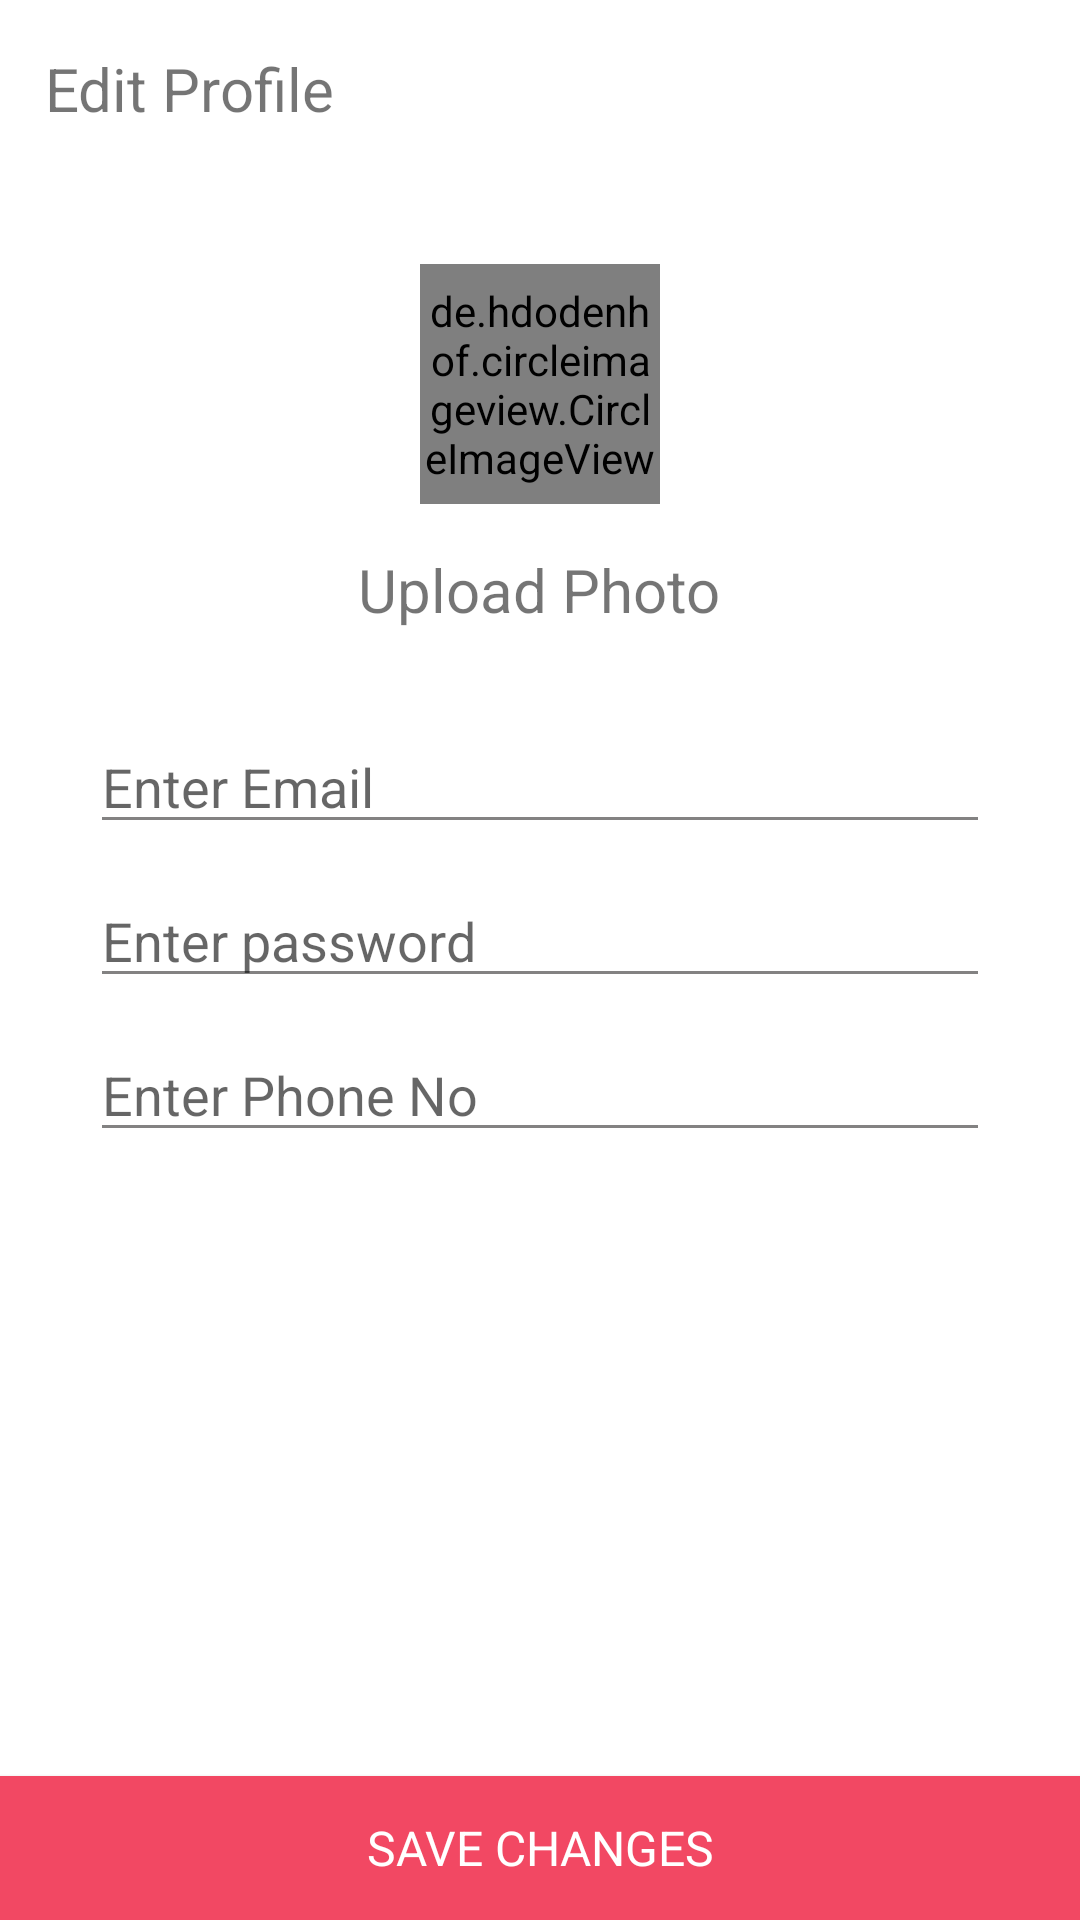

Write the Android layout XML for this screen, with the resource values it uses.
<!-- AndroidManifest.xml: application theme Theme.UiDemo -->
<!-- res/layout/activity_edit_profile.xml -->
<?xml version="1.0" encoding="utf-8"?>
<RelativeLayout xmlns:android="http://schemas.android.com/apk/res/android"
    xmlns:app="http://schemas.android.com/apk/res-auto"
    xmlns:tools="http://schemas.android.com/tools"
    android:layout_width="match_parent"
    android:layout_height="match_parent"
    tools:context=".EditProfile"
    >
    <LinearLayout
        android:id="@+id/linear1"
        android:layout_width="match_parent"
        android:layout_height="wrap_content"
        android:gravity="left"
        android:paddingVertical="15dp"
        >







        <TextView
            android:layout_marginTop="1dp"
            android:layout_width="wrap_content"
            android:layout_height="wrap_content"
            android:text="Edit Profile"
            android:textSize="20sp"
            android:layout_marginLeft="15dp"/>
    </LinearLayout>
    <LinearLayout
        android:id="@+id/linear2"
        android:layout_below="@id/linear1"
        android:layout_width="match_parent"
        android:layout_height="wrap_content"
        android:orientation="vertical"
        android:padding="30dp"
        >

        <de.hdodenhof.circleimageview.CircleImageView

            android:layout_width="80dp"
            android:layout_height="80dp"
            android:id="@+id/addimage"
            android:layout_gravity="center"/>
        <TextView
            android:layout_marginTop="15dp"
            android:layout_width="wrap_content"
            android:gravity="center"
            android:layout_height="wrap_content"
            android:id="@+id/select"
            android:text="Upload Photo"
            android:layout_gravity="center"
            android:textSize="20sp"

            />

        <EditText
            android:layout_marginTop="30dp"
            android:id="@+id/email"
            style="@style/MyEditText"
            android:inputType="textEmailAddress"
            android:layout_width="match_parent"
            android:layout_height="wrap_content"
            android:hint="Enter Email"
            />
        <EditText
            android:layout_marginTop="10dp"
            android:id="@+id/password"
            style="@style/MyEditText"
            android:inputType="textPassword"
            android:layout_width="match_parent"
            android:layout_height="wrap_content"
            android:hint="Enter password"
            />
        <EditText
            android:layout_marginTop="10dp"
            style="@style/MyEditText"
            android:inputType="phone"
            android:id="@+id/phoneno"
            android:layout_width="match_parent"
            android:layout_height="wrap_content"
            android:hint="Enter Phone No"
            />

    </LinearLayout>

    <Button
        android:id="@+id/update"
        style="@style/Theme.AppCompat"
        android:background="@color/pink"
        android:layout_width="match_parent"
        android:layout_height="wrap_content"
        android:layout_alignParentBottom="true"
        android:text="@string/save_changes"
        android:textAllCaps="true"
        android:textSize="16sp" />

</RelativeLayout>
<!-- resources referenced by this layout -->
<resources>
  <color name="pink">#f24863</color>
  <!-- drawable black_arrow (drawable-anydpi) -->
  <vector xmlns:android="http://schemas.android.com/apk/res/android"
      android:width="24dp"
      android:height="24dp"
      android:viewportWidth="24"
      android:viewportHeight="24"
      android:tint="#090909"
      android:alpha="0.8">
    <path
        android:fillColor="@android:color/white"
        android:pathData="M20,11H7.83l5.59,-5.59L12,4l-8,8 8,8 1.41,-1.41L7.83,13H20v-2z"/>
  </vector>
  <string name="save_changes">Save Changes</string>
  <style name="MyEditText" parent="Widget.AppCompat.EditText">
  
  
          <item name="backgroundTint">#838282</item>
          <item name="colorControlActivated">#818080</item>
          <item name="backgroundColor">@color/white</item>
  
      </style>
  <style name="Theme.AppCompat" parent="Theme.MaterialComponents.DayNight.NoActionBar">
          <item name="backgroundTint">@color/pink</item>
          <item name="android:textColor">@color/white</item>
      </style>
  <style name="Theme.UiDemo" parent="Theme.MaterialComponents.DayNight.NoActionBar">
          
          <item name="colorPrimary">@color/purple_500</item>
          <item name="colorPrimaryVariant">@color/pink</item>
          <item name="colorOnPrimary">@color/white</item>
          
          <item name="colorSecondary">@color/teal_200</item>
          <item name="colorSecondaryVariant">@color/teal_700</item>
          <item name="colorOnSecondary">@color/black</item>
          
          <item name="android:statusBarColor" tools:targetApi="l">?attr/colorPrimaryVariant</item>
          
      </style>
  <color name="white">#FFFFFFFF</color>
  <color name="purple_500">#FF6200EE</color>
  <color name="teal_200">#FF03DAC5</color>
  <color name="teal_700">#FF018786</color>
  <color name="black">#FF000000</color>
</resources>
